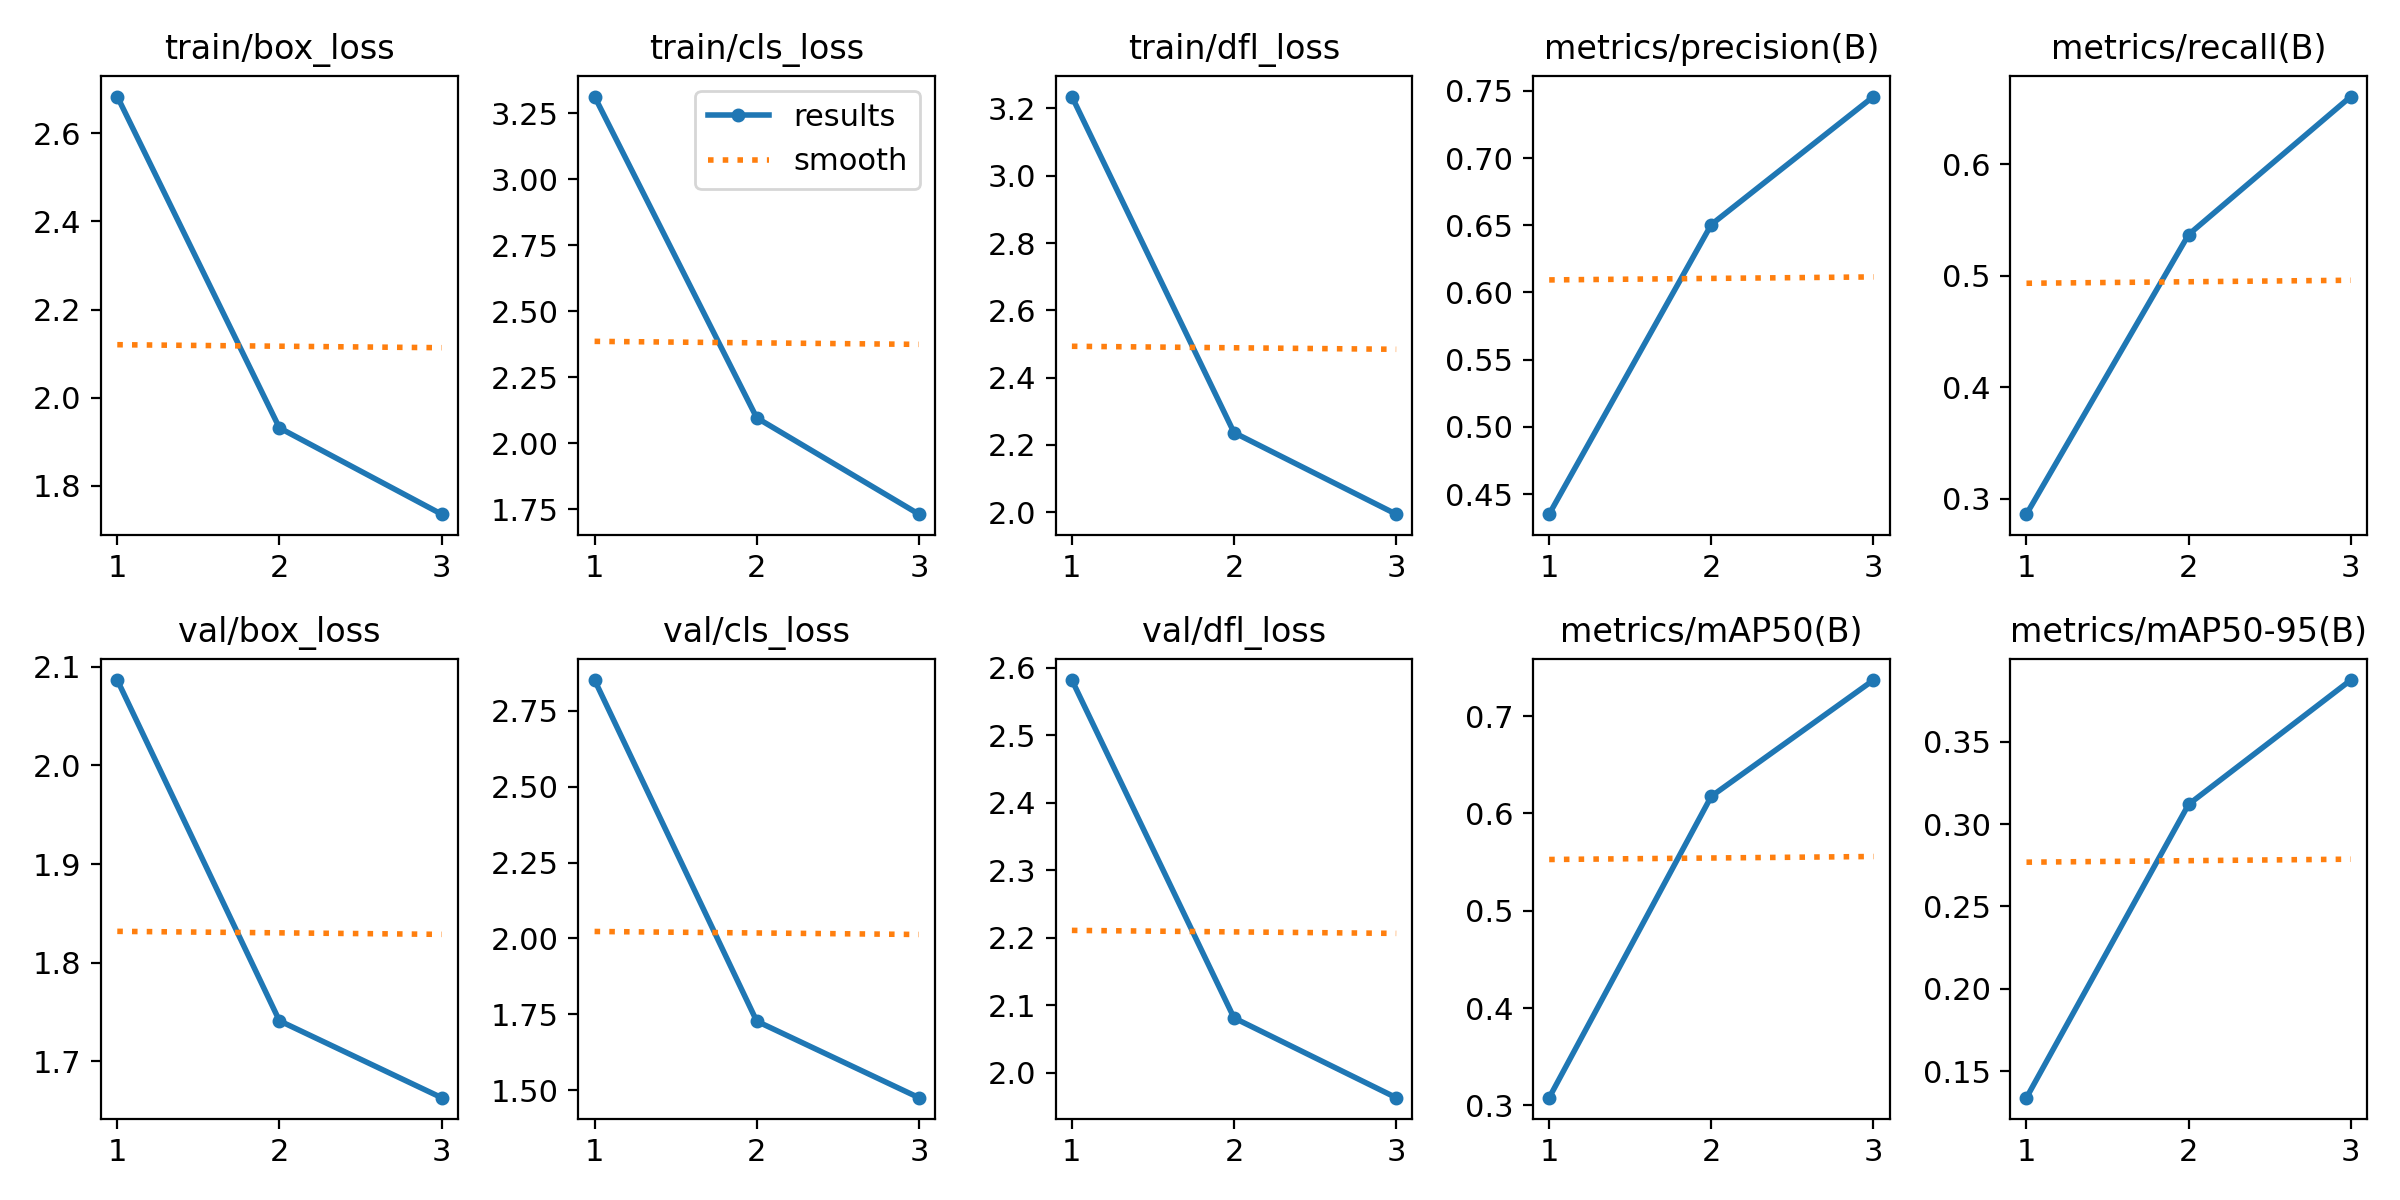

The table this chart was drawn from, first rows:
epoch, train/box_loss, train/cls_loss, train/dfl_loss, metrics/precision(B), metrics/recall(B), metrics/mAP50(B), metrics/mAP50-95(B), val/box_loss, val/cls_loss, val/dfl_loss, lr/pg0, lr/pg1, lr/pg2
1, 2.684, 3.314, 3.235, 0.4351, 0.286, 0.308, 0.1341, 2.087, 2.851, 2.582, 0.0006659, 0.0006659, 0.0006659
2, 1.931, 2.097, 2.236, 0.6505, 0.5368, 0.6177, 0.3119, 1.741, 1.728, 2.081, 0.0008928, 0.0008928, 0.0008928
3, 1.735, 1.732, 1.994, 0.7457, 0.6606, 0.7371, 0.3873, 1.663, 1.476, 1.963, 0.0006797, 0.0006797, 0.0006797
